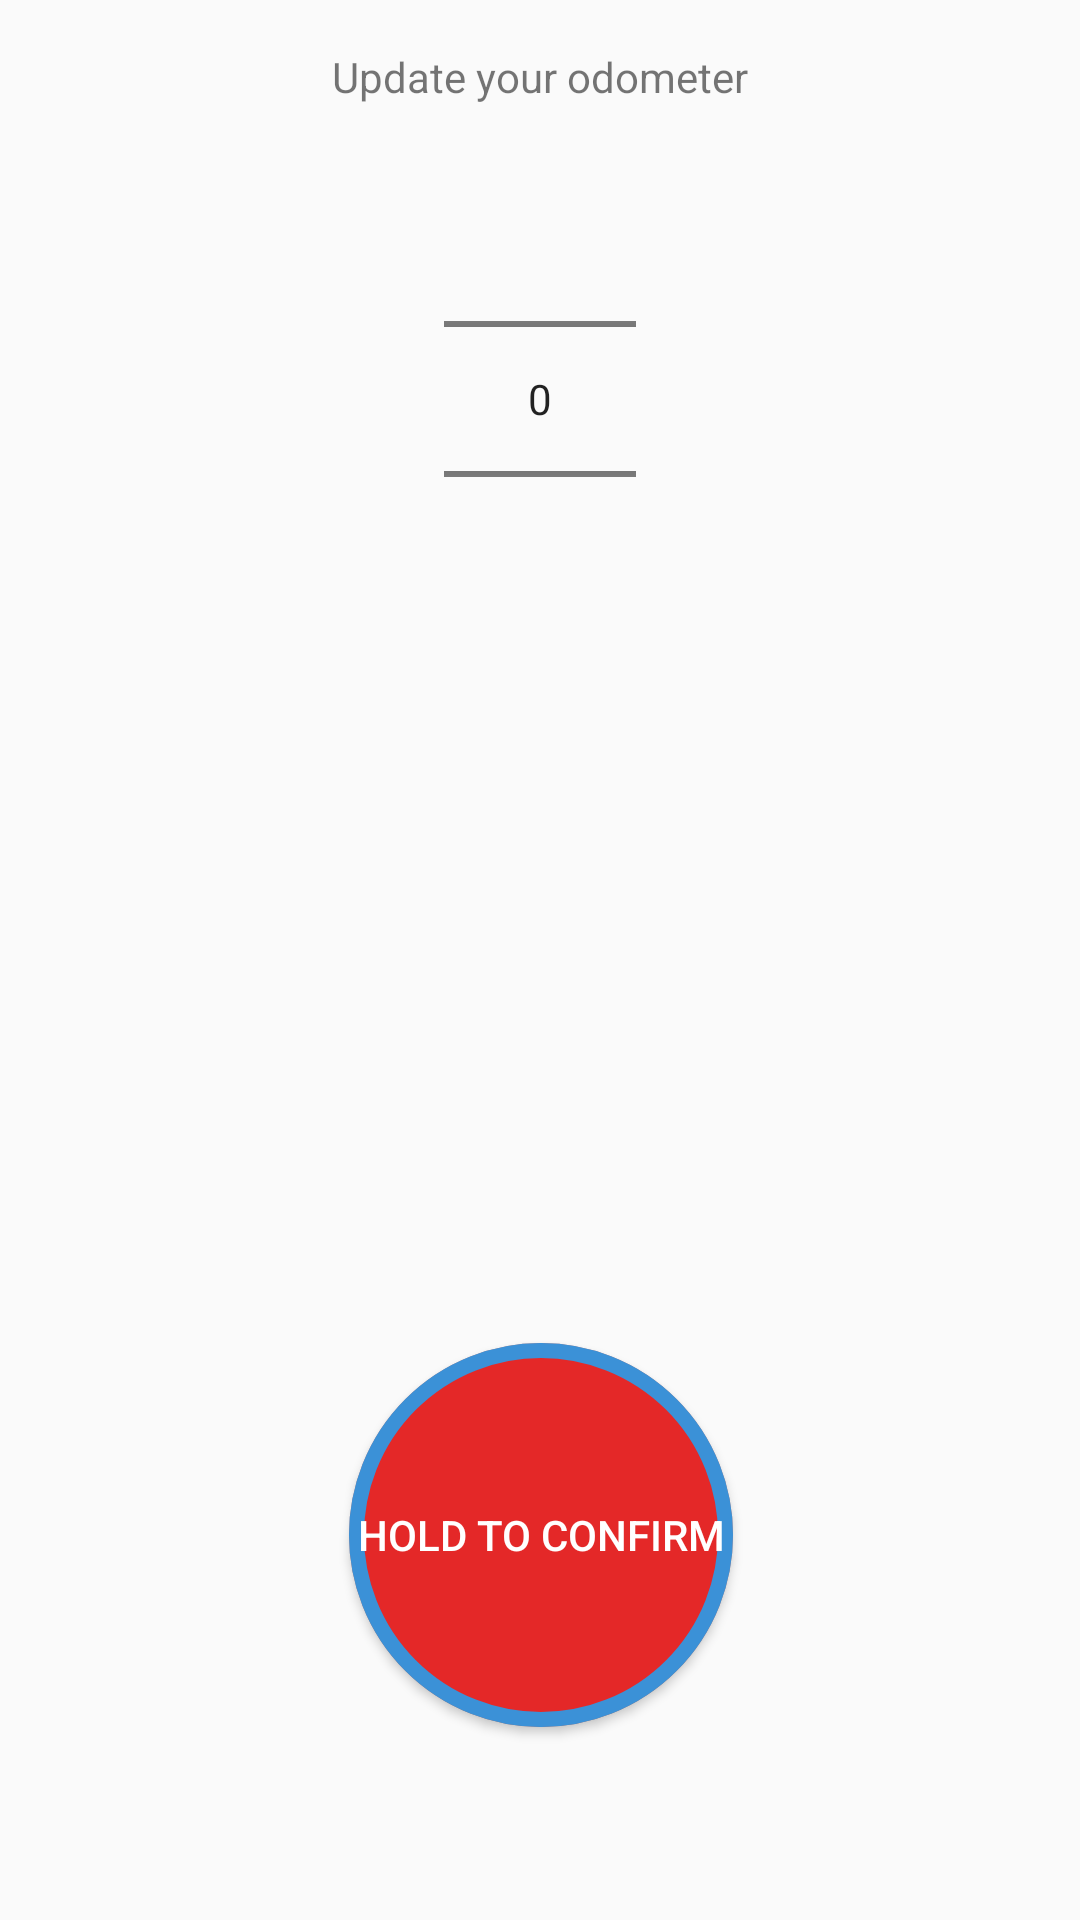

Here is an Android app screen rendered from its layout file. Give the layout XML and the strings, colors and styles it references.
<!-- AndroidManifest.xml: application theme AppTheme -->
<!-- res/layout/activity_update_odometer_screen.xml -->
<?xml version="1.0" encoding="utf-8"?>
<androidx.constraintlayout.widget.ConstraintLayout xmlns:android="http://schemas.android.com/apk/res/android"
    xmlns:app="http://schemas.android.com/apk/res-auto"
    xmlns:tools="http://schemas.android.com/tools"
    android:layout_width="match_parent"
    android:layout_height="match_parent"
    tools:context=".UpdateOdometerScreen">

    <TextView
        android:id="@+id/numberPickerHeader"
        android:layout_width="wrap_content"
        android:layout_height="wrap_content"
        android:layout_marginStart="8dp"
        android:layout_marginTop="16dp"
        android:layout_marginEnd="8dp"
        android:text="Update your odometer"
        app:layout_constraintLeft_toLeftOf="parent"
        app:layout_constraintRight_toRightOf="parent"
        app:layout_constraintTop_toTopOf="parent" />

    <NumberPicker
        android:id="@+id/odometerPicker"
        android:layout_width="wrap_content"
        android:layout_height="wrap_content"
        android:layout_marginStart="8dp"
        android:layout_marginTop="8dp"
        android:layout_marginEnd="8dp"
        android:layout_marginBottom="8dp"
        app:layout_constraintEnd_toEndOf="parent"
        app:layout_constraintStart_toStartOf="parent"
        app:layout_constraintTop_toBottomOf="@+id/numberPickerHeader">

    </NumberPicker>

    <LinearLayout
        android:layout_width="1dp"
        android:layout_height="1dp"
        android:layout_marginBottom="128dp"
        app:layout_constraintEnd_toEndOf="parent"
        app:layout_constraintStart_toStartOf="parent"
        app:layout_constraintBottom_toBottomOf="parent"
        android:orientation="horizontal"
        android:id="@+id/submitButtonPlaceholder">

    </LinearLayout>

    
    <Button
        android:id="@+id/submitButton"
        android:layout_width="wrap_content"
        android:layout_height="wrap_content"
        android:layout_centerInParent="true"
        android:background="@drawable/circle_shape"
        app:layout_constraintStart_toStartOf="@+id/submitButtonPlaceholder"
        app:layout_constraintTop_toTopOf="@+id/submitButtonPlaceholder"
        app:layout_constraintEnd_toEndOf="@+id/submitButtonPlaceholder"
        app:layout_constraintBottom_toBottomOf="@+id/submitButtonPlaceholder"
        android:text="Hold to Confirm"
        android:textColor="#fff" />

    <TextView
        android:id="@+id/expandingSubmit"
        android:layout_width="wrap_content"
        android:layout_height="wrap_content"
        android:layout_centerInParent="true"
        android:background="@drawable/circle_shape"
        app:layout_constraintStart_toStartOf="@+id/submitButtonPlaceholder"
        app:layout_constraintEnd_toEndOf="@+id/submitButtonPlaceholder"
        app:layout_constraintTop_toTopOf="@+id/submitButtonPlaceholder"
        app:layout_constraintBottom_toBottomOf="@+id/submitButtonPlaceholder"
        android:backgroundTint="#cc8888"
        />

</androidx.constraintlayout.widget.ConstraintLayout>
<!-- resources referenced by this layout -->
<resources>
  <!-- drawable circle_shape (drawable) -->
  <?xml version="1.0" encoding="utf-8"?>
  <selector xmlns:android="http://schemas.android.com/apk/res/android">
      <item>
          <shape android:shape="oval">
              <solid android:color="#e42828"/>
              <stroke android:color="#3b91d7" android:width="5dp"/>
              
              <size android:width="128dp" android:height="128dp"/>
          </shape>
      </item>
  </selector>
  <style name="AppTheme" parent="Theme.AppCompat.Light.DarkActionBar">
          
          <item name="colorPrimary">@color/colorPrimary</item>
          <item name="colorPrimaryDark">@color/colorPrimaryDark</item>
          <item name="colorAccent">@color/colorAccent</item>
      </style>
  <!-- not gathered from this repository: default colours our renderer supplied (Android Studio template values) -->
  <color name="colorPrimary">#FF6200EE</color>
  <color name="colorPrimaryDark">#FF3700B3</color>
  <color name="colorAccent">#FF03DAC5</color>
</resources>
